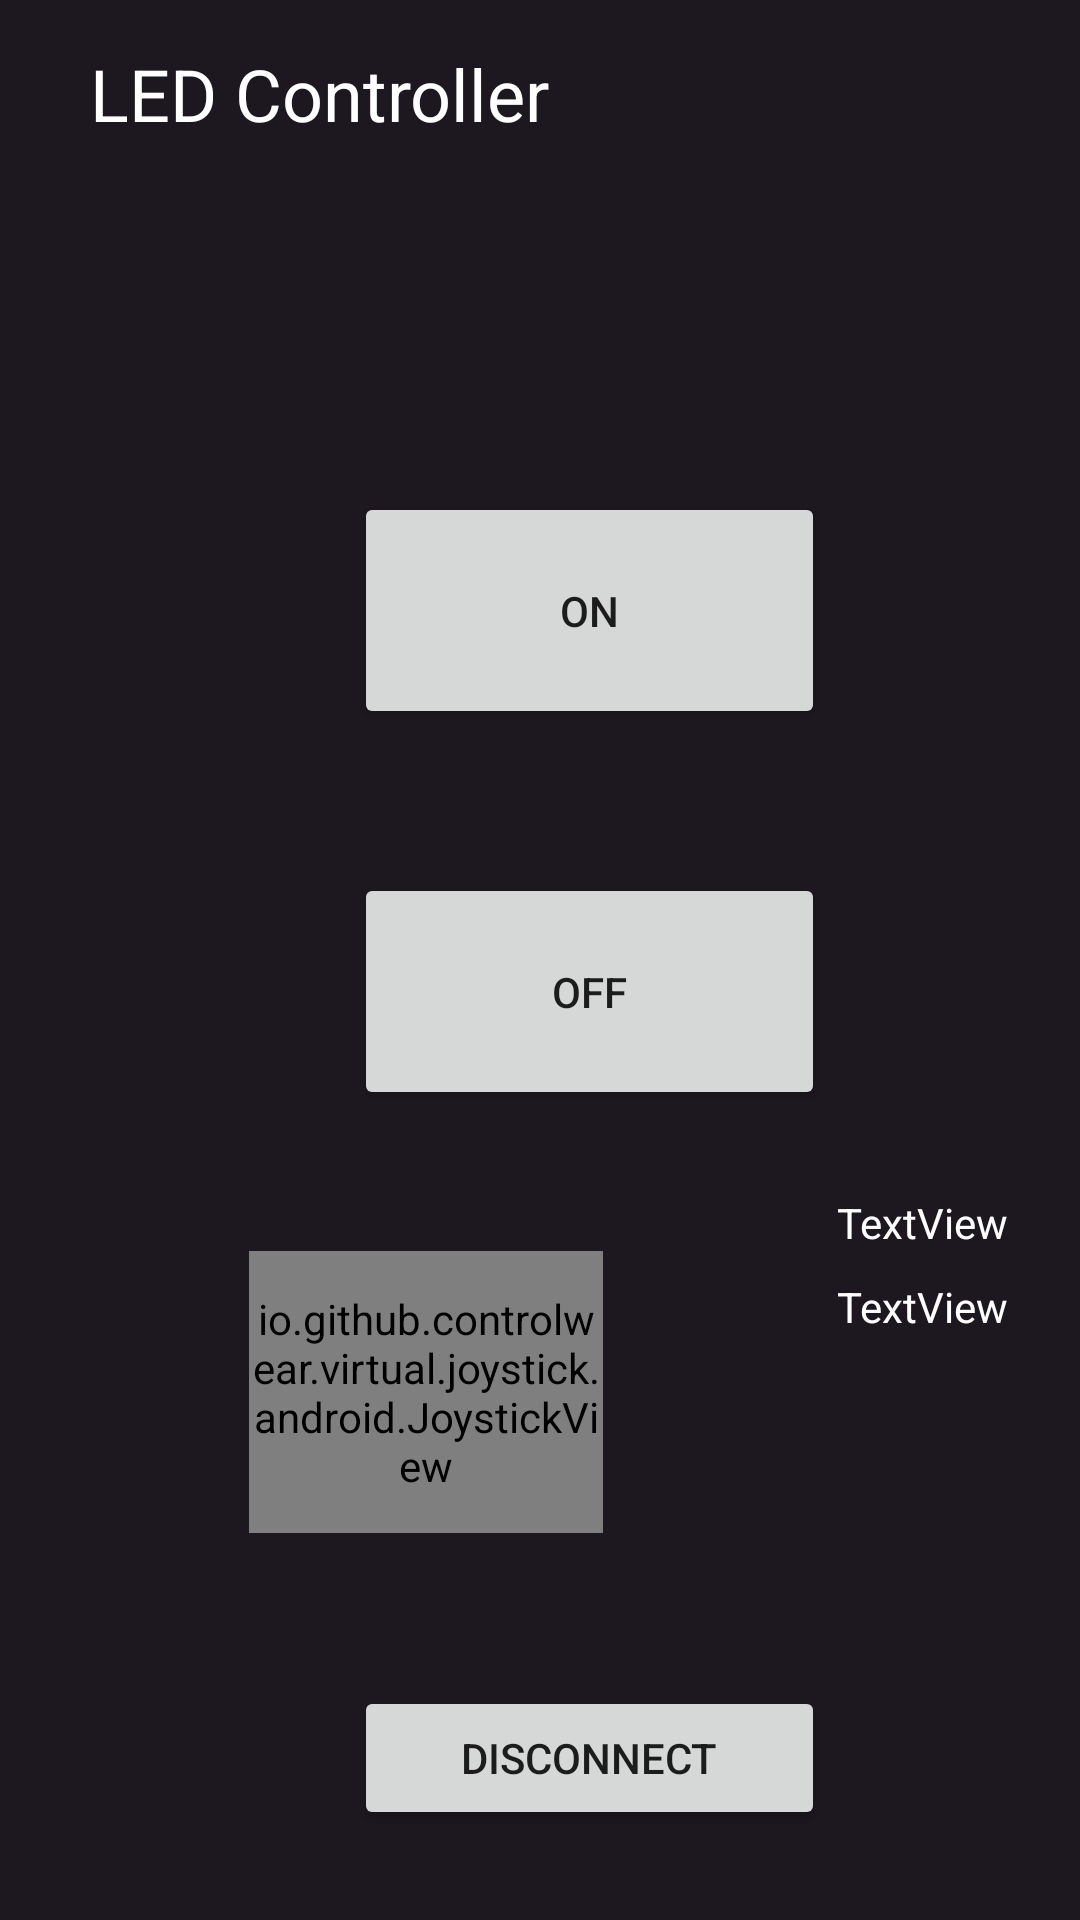

Android layout source for this screen:
<!-- AndroidManifest.xml: application theme Theme.AppCompat.Light.NoActionBar -->
<!-- res/layout/activity_control.xml -->
<?xml version="1.0" encoding="utf-8"?>
<androidx.constraintlayout.widget.ConstraintLayout xmlns:android="http://schemas.android.com/apk/res/android"
    xmlns:app="http://schemas.android.com/apk/res-auto"
    xmlns:tools="http://schemas.android.com/tools"
    android:layout_width="match_parent"
    android:layout_height="match_parent"
    android:background="#1D171F"
    tools:context=".Control">

    <Button
        android:id="@+id/btnOn"
        android:layout_width="157sp"
        android:layout_height="79sp"
        android:layout_marginStart="118dp"
        android:layout_marginTop="164dp"
        android:text="ON"
        app:layout_constraintStart_toStartOf="parent"
        app:layout_constraintTop_toTopOf="parent" />

    <Button
        android:id="@+id/btnOff"
        android:layout_width="157sp"
        android:layout_height="79sp"
        android:layout_marginTop="48dp"
        android:text="OFF"
        app:layout_constraintStart_toStartOf="@+id/btnOn"
        app:layout_constraintTop_toBottomOf="@+id/btnOn" />

    <Button
        android:id="@+id/btnDscn"
        android:layout_width="157sp"
        android:layout_height="wrap_content"
        android:layout_marginTop="192dp"
        android:text="Disconnect"
        app:layout_constraintStart_toStartOf="@+id/btnOn"
        app:layout_constraintTop_toBottomOf="@+id/btnOff" />

    <TextView
        android:id="@+id/txtLed"
        android:layout_width="wrap_content"
        android:layout_height="wrap_content"
        android:layout_marginStart="30dp"
        android:layout_marginTop="15dp"
        android:text="LED Controller"
        android:textColor="#FFFFFF"
        android:textSize="24sp"
        app:layout_constraintStart_toStartOf="parent"
        app:layout_constraintTop_toTopOf="parent" />

    <TextView
        android:id="@+id/textView_angle_left"
        android:layout_width="wrap_content"
        android:layout_height="wrap_content"
        android:layout_marginTop="197dp"
        android:text="TextView"
        android:textColor="#FFFFFF"
        app:layout_constraintStart_toStartOf="@+id/textView_angle_self"
        app:layout_constraintTop_toBottomOf="@+id/textView_strength_self" />

    <TextView
        android:id="@+id/textView_strength_left"
        android:layout_width="wrap_content"
        android:layout_height="wrap_content"
        android:layout_marginTop="13dp"
        android:text="TextView"
        android:textColor="#FFFFFF"
        app:layout_constraintStart_toStartOf="@+id/textView_angle_self"
        app:layout_constraintTop_toBottomOf="@+id/textView_angle_left" />

    <TextView
        android:id="@+id/textView_angle_self"
        android:layout_width="wrap_content"
        android:layout_height="wrap_content"
        android:layout_marginTop="398dp"
        android:layout_marginEnd="24dp"
        android:text="TextView"
        android:textColor="#FFFFFF"
        app:layout_constraintEnd_toEndOf="parent"
        app:layout_constraintTop_toTopOf="parent" />

    <TextView
        android:id="@+id/textView_strength_self"
        android:layout_width="wrap_content"
        android:layout_height="wrap_content"
        android:layout_marginTop="9dp"
        android:text="TextView"
        android:textColor="#FFFFFF"
        app:layout_constraintStart_toStartOf="@+id/textView_angle_self"
        app:layout_constraintTop_toBottomOf="@+id/textView_angle_self" />

    <view
        android:id="@+id/joystickSelf"
        class="io.github.controlwear.virtual.joystick.android.JoystickView"
        android:layout_width="118dp"
        android:layout_height="94dp"
        android:layout_marginTop="47dp"
        android:layout_marginEnd="78dp"
        app:layout_constraintEnd_toStartOf="@+id/textView_strength_self"
        app:layout_constraintTop_toBottomOf="@+id/btnOff" />

</androidx.constraintlayout.widget.ConstraintLayout>
<!-- resources referenced by this layout -->
<resources>

</resources>
